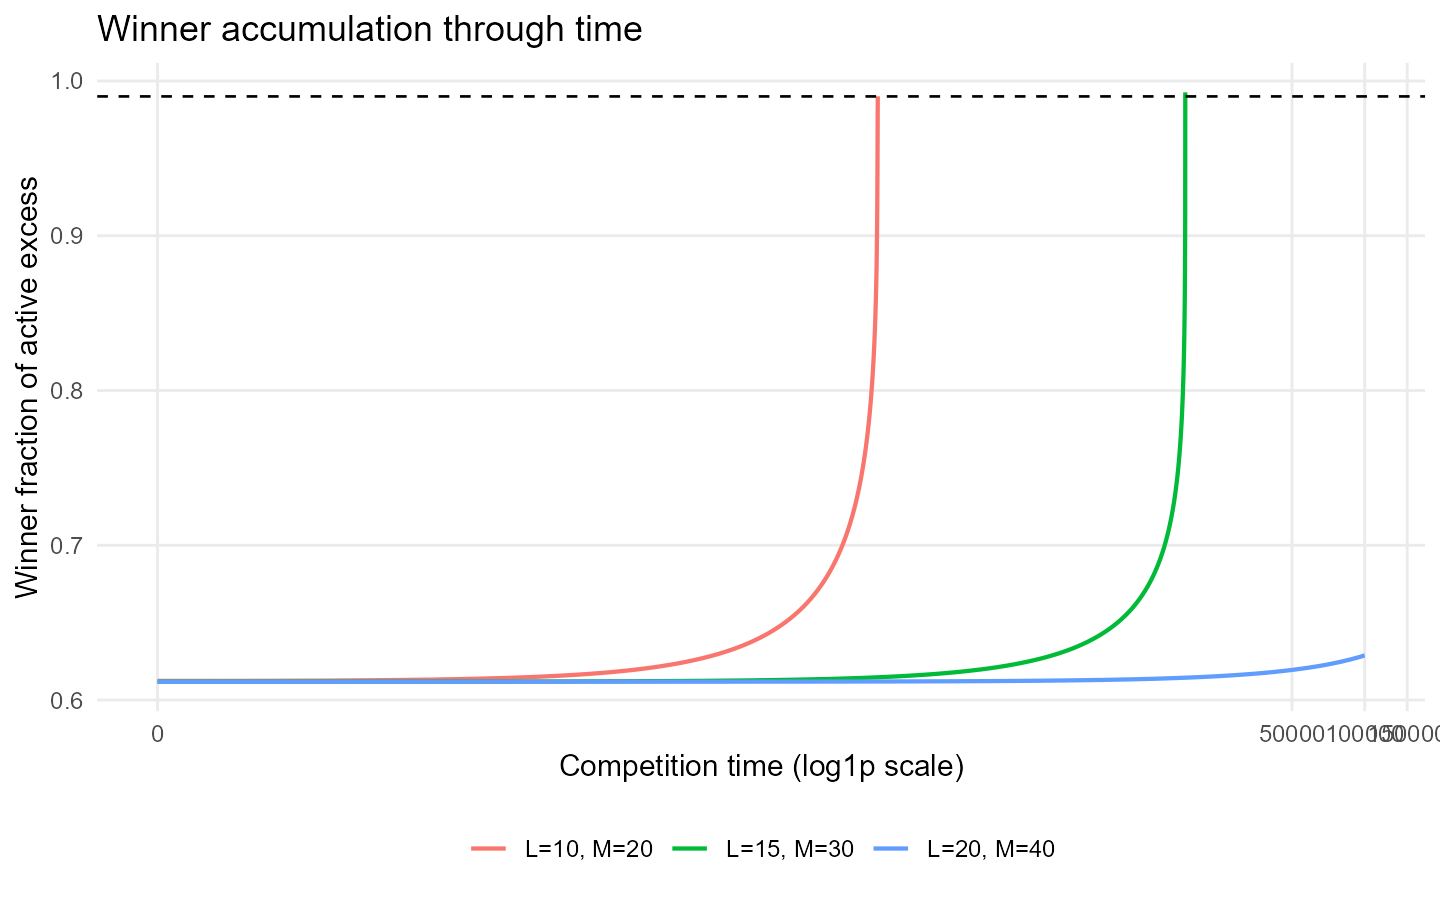

The data file committed next to this chart (first rows):
key, label, time, winner_mass, loser_mass, winner_fraction, loser_fraction
L10.00_M020.000, L=10, M=20, 0, 11.05, 6.994, 0.6124, 0.3876
L10.00_M020.000, L=10, M=20, 1, 11.05, 6.994, 0.6124, 0.3876
L10.00_M020.000, L=10, M=20, 2, 11.05, 6.993, 0.6125, 0.3875
L10.00_M020.000, L=10, M=20, 3, 11.05, 6.991, 0.6125, 0.3875
L10.00_M020.000, L=10, M=20, 4, 11.05, 6.99, 0.6126, 0.3874
L10.00_M020.000, L=10, M=20, 5, 11.05, 6.989, 0.6127, 0.3873
L10.00_M020.000, L=10, M=20, 6, 11.06, 6.987, 0.6127, 0.3873
L10.00_M020.000, L=10, M=20, 7, 11.06, 6.986, 0.6128, 0.3872
L10.00_M020.000, L=10, M=20, 8, 11.06, 6.985, 0.6129, 0.3871
L10.00_M020.000, L=10, M=20, 9, 11.06, 6.983, 0.613, 0.387
L10.00_M020.000, L=10, M=20, 10, 11.06, 6.982, 0.613, 0.387
L10.00_M020.000, L=10, M=20, 11, 11.06, 6.981, 0.6131, 0.3869
L10.00_M020.000, L=10, M=20, 12, 11.06, 6.979, 0.6132, 0.3868
L10.00_M020.000, L=10, M=20, 13, 11.06, 6.978, 0.6132, 0.3868
L10.00_M020.000, L=10, M=20, 14, 11.07, 6.977, 0.6134, 0.3866
L10.00_M020.000, L=10, M=20, 15, 11.07, 6.975, 0.6134, 0.3866
L10.00_M020.000, L=10, M=20, 16, 11.07, 6.974, 0.6135, 0.3865
L10.00_M020.000, L=10, M=20, 17, 11.07, 6.973, 0.6136, 0.3864
L10.00_M020.000, L=10, M=20, 18, 11.07, 6.971, 0.6137, 0.3863
L10.00_M020.000, L=10, M=20, 19, 11.07, 6.97, 0.6137, 0.3863
L10.00_M020.000, L=10, M=20, 20, 11.07, 6.968, 0.6138, 0.3862
L10.00_M020.000, L=10, M=20, 21, 11.08, 6.967, 0.6139, 0.3861
L10.00_M020.000, L=10, M=20, 22, 11.08, 6.966, 0.6139, 0.3861
L10.00_M020.000, L=10, M=20, 23, 11.08, 6.964, 0.614, 0.386
L10.00_M020.000, L=10, M=20, 24, 11.08, 6.963, 0.6141, 0.3859
L10.00_M020.000, L=10, M=20, 25, 11.08, 6.962, 0.6142, 0.3858
L10.00_M020.000, L=10, M=20, 26, 11.08, 6.96, 0.6143, 0.3857
L10.00_M020.000, L=10, M=20, 27, 11.08, 6.959, 0.6143, 0.3857
L10.00_M020.000, L=10, M=20, 28, 11.09, 6.957, 0.6144, 0.3856
L10.00_M020.000, L=10, M=20, 29, 11.09, 6.956, 0.6145, 0.3855
L10.00_M020.000, L=10, M=20, 30, 11.09, 6.955, 0.6146, 0.3854
L10.00_M020.000, L=10, M=20, 31, 11.09, 6.953, 0.6146, 0.3854
L10.00_M020.000, L=10, M=20, 32, 11.09, 6.952, 0.6147, 0.3853
L10.00_M020.000, L=10, M=20, 33, 11.09, 6.95, 0.6148, 0.3852
L10.00_M020.000, L=10, M=20, 34, 11.09, 6.949, 0.6149, 0.3851
L10.00_M020.000, L=10, M=20, 35, 11.1, 6.948, 0.6149, 0.3851
L10.00_M020.000, L=10, M=20, 36, 11.1, 6.946, 0.615, 0.385
L10.00_M020.000, L=10, M=20, 37, 11.1, 6.945, 0.6151, 0.3849
L10.00_M020.000, L=10, M=20, 38, 11.1, 6.944, 0.6152, 0.3848
L10.00_M020.000, L=10, M=20, 39, 11.1, 6.942, 0.6152, 0.3848
L10.00_M020.000, L=10, M=20, 40, 11.1, 6.941, 0.6153, 0.3847
L10.00_M020.000, L=10, M=20, 41, 11.1, 6.939, 0.6154, 0.3846
L10.00_M020.000, L=10, M=20, 42, 11.11, 6.938, 0.6155, 0.3845
L10.00_M020.000, L=10, M=20, 43, 11.11, 6.936, 0.6156, 0.3844
L10.00_M020.000, L=10, M=20, 44, 11.11, 6.935, 0.6157, 0.3843
L10.00_M020.000, L=10, M=20, 45, 11.11, 6.934, 0.6157, 0.3843
L10.00_M020.000, L=10, M=20, 46, 11.11, 6.932, 0.6158, 0.3842
L10.00_M020.000, L=10, M=20, 47, 11.11, 6.931, 0.6159, 0.3841
L10.00_M020.000, L=10, M=20, 48, 11.11, 6.929, 0.6159, 0.3841
L10.00_M020.000, L=10, M=20, 49, 11.11, 6.928, 0.616, 0.384
L10.00_M020.000, L=10, M=20, 50, 11.12, 6.927, 0.6161, 0.3839
L10.00_M020.000, L=10, M=20, 51, 11.12, 6.925, 0.6162, 0.3838
L10.00_M020.000, L=10, M=20, 52, 11.12, 6.924, 0.6163, 0.3837
L10.00_M020.000, L=10, M=20, 53, 11.12, 6.922, 0.6163, 0.3837
L10.00_M020.000, L=10, M=20, 54, 11.12, 6.921, 0.6164, 0.3836
L10.00_M020.000, L=10, M=20, 55, 11.12, 6.919, 0.6165, 0.3835
L10.00_M020.000, L=10, M=20, 56, 11.12, 6.918, 0.6166, 0.3834
L10.00_M020.000, L=10, M=20, 57, 11.13, 6.917, 0.6167, 0.3833
L10.00_M020.000, L=10, M=20, 58, 11.13, 6.915, 0.6167, 0.3833
L10.00_M020.000, L=10, M=20, 59, 11.13, 6.914, 0.6168, 0.3832
... 2,902 more rows
